Labelled photos from "grid_smoke_version", an image-classification folder in alterapars/wildfire_hackathon. The possible labels are: grid no smoke, grid smoke.

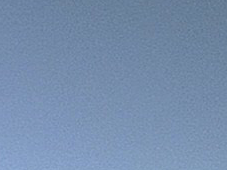
Label: grid no smoke

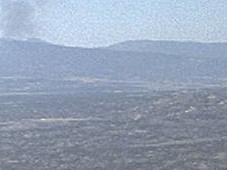
Label: grid smoke

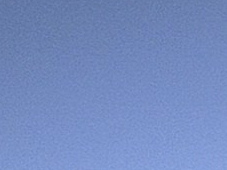
Label: grid no smoke

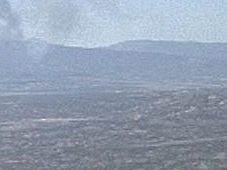
Label: grid smoke

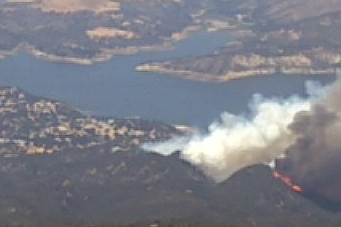
Label: grid smoke

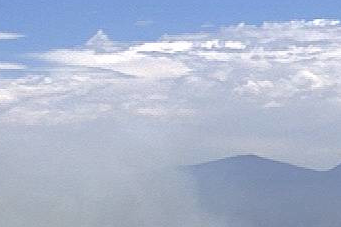
Label: grid smoke
